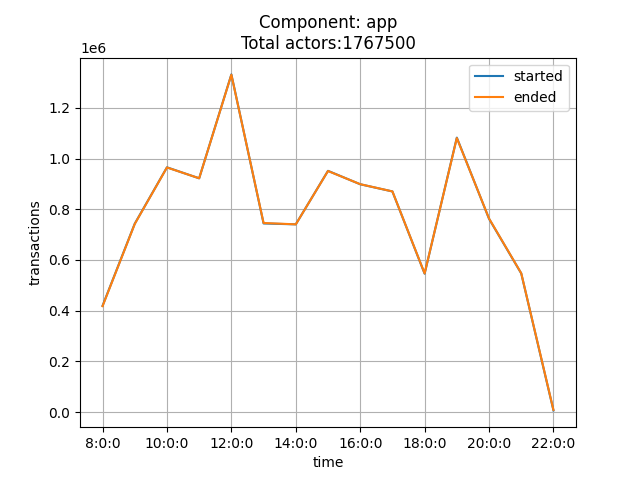

The file beside this chart, header and first rows:
time, started, ended
8:0:0, 419124, 417604
9:0:0, 742962, 741829
10:0:0, 965218, 964618
11:0:0, 921866, 922051
12:0:0, 1331699, 1330423
13:0:0, 743812, 745631
14:0:0, 740291, 740366
15:0:0, 951360, 950609
16:0:0, 898420, 898717
17:0:0, 870075, 870181
18:0:0, 545696, 546778
19:0:0, 1082433, 1080630
20:0:0, 762220, 763329
21:0:0, 546713, 547375
22:0:0, 6567, 8315
